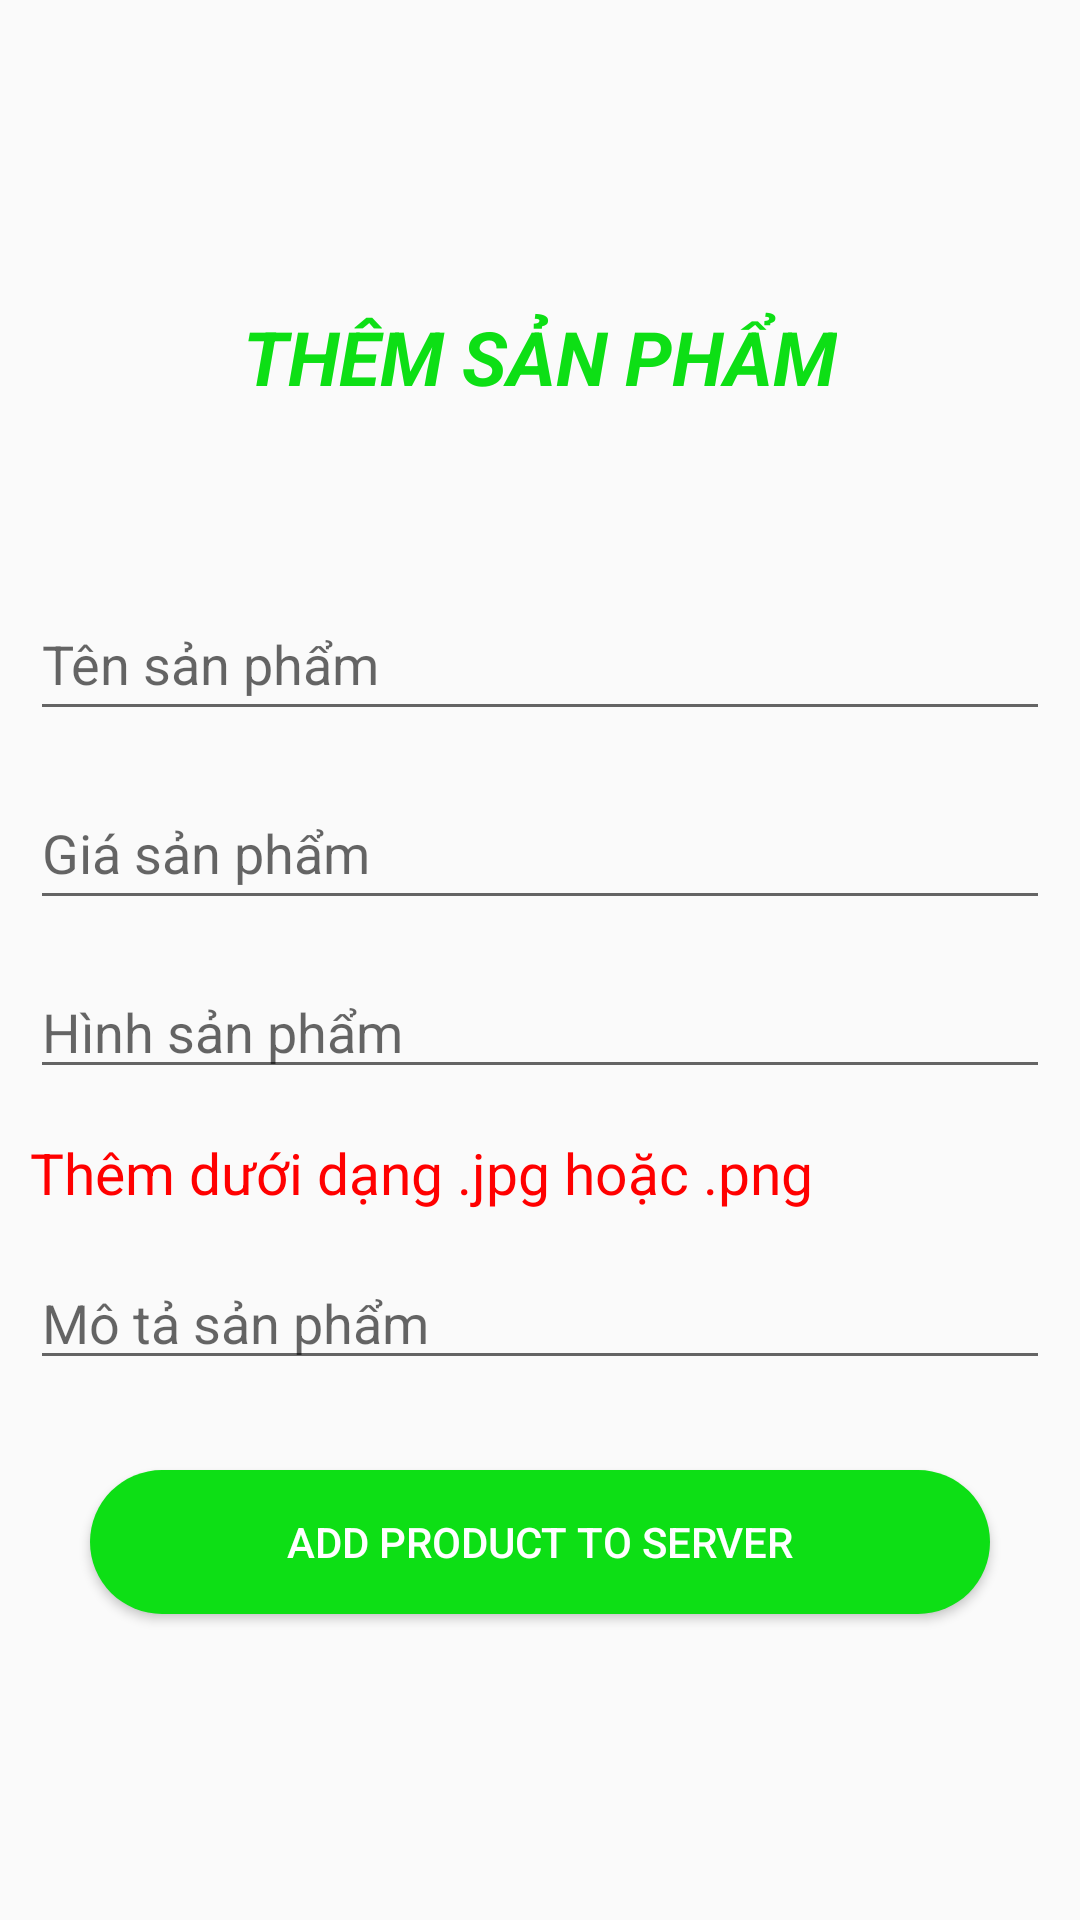

Layout XML and referenced resources for this Android screen:
<!-- AndroidManifest.xml: application theme Theme.Bottomnavigation -->
<!-- res/layout/fragment_b.xml -->
<?xml version="1.0" encoding="utf-8"?>
<LinearLayout xmlns:android="http://schemas.android.com/apk/res/android"
    xmlns:tools="http://schemas.android.com/tools"
    android:layout_width="match_parent"
    android:layout_height="match_parent"
    android:background="@drawable/background_register"
    android:gravity="center"
    android:orientation="vertical"
    tools:context=".ui.FragmentB">

    <TextView
        android:id="@+id/tv1"
        android:layout_width="wrap_content"
        android:layout_height="wrap_content"
        android:layout_marginBottom="50dp"
        android:text="Thêm sản phẩm"
        android:textAllCaps="true"
        android:textColor="#0DDF15"
        android:textSize="25sp"
        android:textStyle="bold|italic" />

    <EditText
        android:id="@+id/add_tenSp"
        android:layout_width="match_parent"
        android:layout_height="wrap_content"
        android:layout_below="@id/tv1"
        android:layout_marginHorizontal="10dp"
        android:layout_marginTop="10dp"
        android:hint="Tên sản phẩm"
        android:inputType="text"
        android:minHeight="48dp" />

    <EditText
        android:id="@+id/add_giaSp"
        android:layout_width="match_parent"
        android:layout_height="wrap_content"
        android:layout_below="@id/tv1"
        android:layout_marginHorizontal="10dp"
        android:layout_marginTop="15dp"
        android:hint="Giá sản phẩm"
        android:inputType="number"
        android:minHeight="48dp" />

    <EditText
        android:id="@+id/add_hinhSp"
        android:layout_width="match_parent"
        android:layout_height="wrap_content"
        android:layout_below="@id/tv1"
        android:layout_marginHorizontal="10dp"
        android:layout_marginTop="15dp"
        android:hint="Hình sản phẩm"
        android:inputType="text" />

    <TextView
        android:layout_width="match_parent"
        android:layout_height="wrap_content"
        android:layout_marginHorizontal="10dp"
        android:layout_marginTop="15dp"
        android:text="Thêm dưới dạng .jpg hoặc .png"
        android:textColor="#FF0000"
        android:textSize="19sp" />

    <ScrollView
        android:id="@+id/ScrollView01"
        android:layout_width="match_parent"
        android:layout_height="wrap_content"
        android:layout_marginTop="15dp">

        <EditText
            android:id="@+id/add_motaSp"
            android:layout_width="match_parent"
            android:layout_height="match_parent"
            android:layout_below="@id/tv1"
            android:layout_marginHorizontal="10dp"
            android:hint="Mô tả sản phẩm"
            android:inputType="text|textMultiLine"

            tools:ignore="TouchTargetSizeCheck" />
    </ScrollView>

    <Button
        android:id="@+id/btn_addProduct"
        android:layout_width="match_parent"
        android:layout_height="wrap_content"
        android:layout_marginHorizontal="30dp"
        android:layout_marginTop="30dp"
        android:background="@drawable/btn_logout"
        android:text="Add Product to Server"
        android:textColor="@color/white" />

</LinearLayout>
<!-- resources referenced by this layout -->
<resources>
  <color name="white">#FFFFFFFF</color>
  <!-- drawable btn_logout (drawable) -->
  <?xml version="1.0" encoding="utf-8"?>
  <shape xmlns:android="http://schemas.android.com/apk/res/android" >
      <corners android:radius="24dp"/>
      <solid android:color="#0DDF15"/>
  </shape>
  <style name="Theme.Bottomnavigation" parent="Theme.AppCompat.Light.NoActionBar">
          
          <item name="colorPrimary">@color/purple_500</item>
          <item name="colorPrimaryVariant">@color/purple_700</item>
          <item name="colorOnPrimary">@color/white</item>
          
          <item name="colorSecondary">@color/teal_200</item>
          <item name="colorSecondaryVariant">@color/teal_700</item>
          <item name="colorOnSecondary">@color/black</item>
          
          <item name="android:statusBarColor" tools:targetApi="l">?attr/colorPrimaryVariant</item>
          
      </style>
  <color name="purple_500">#FF6200EE</color>
  <color name="purple_700">#FF3700B3</color>
  <color name="teal_200">#FF03DAC5</color>
  <color name="teal_700">#FF018786</color>
  <color name="black">#FF000000</color>
</resources>
